Run: headless pygame with SDL's dummy video driver; simulated clock (each Clock.tick advances the game by its frame time, no real sleeping); random seed 0; keys injected as events and as key.get_pressed() state; mouse plan: one left click at the window centre at the start of phase 2, then a move to the lower-right quarter at the start of phase 3.
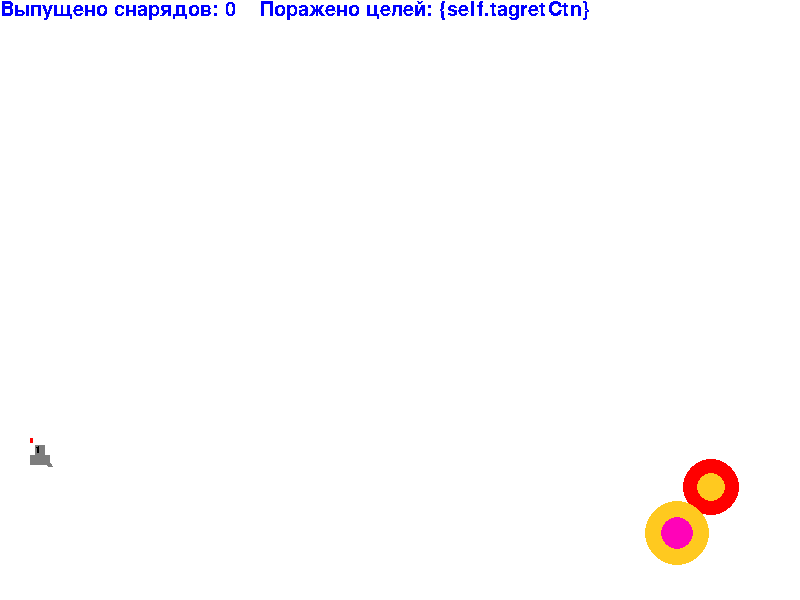
Frame 1 of 4 · flips 1–60 · no input
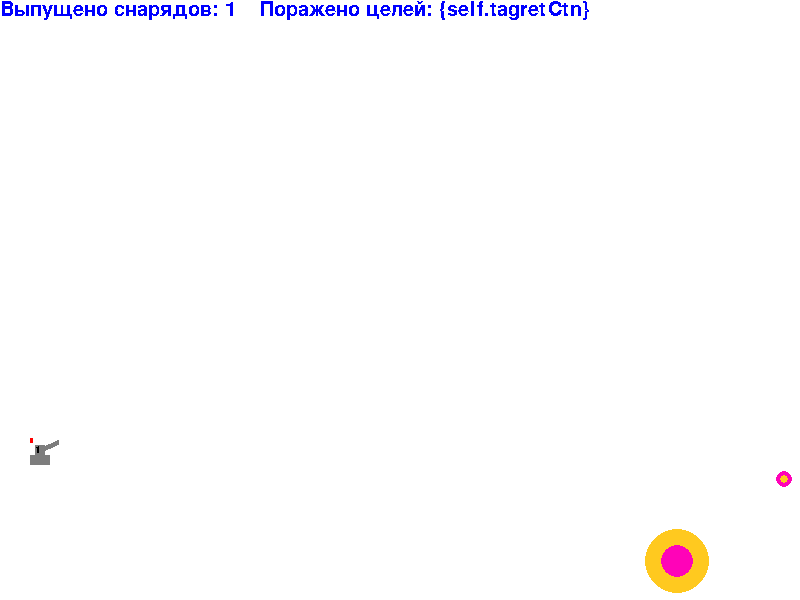
Frame 2 of 4 · flips 61–180 · clicked the window centre · tapped SPACE, RETURN · held RIGHT (→), D
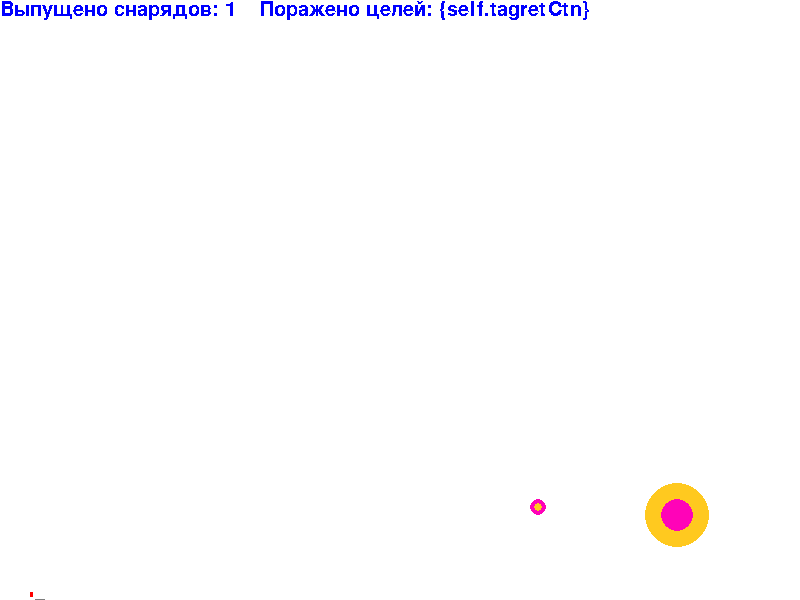
Frame 3 of 4 · flips 181–300 · moved the mouse to the lower-right quarter · held DOWN (↓), S
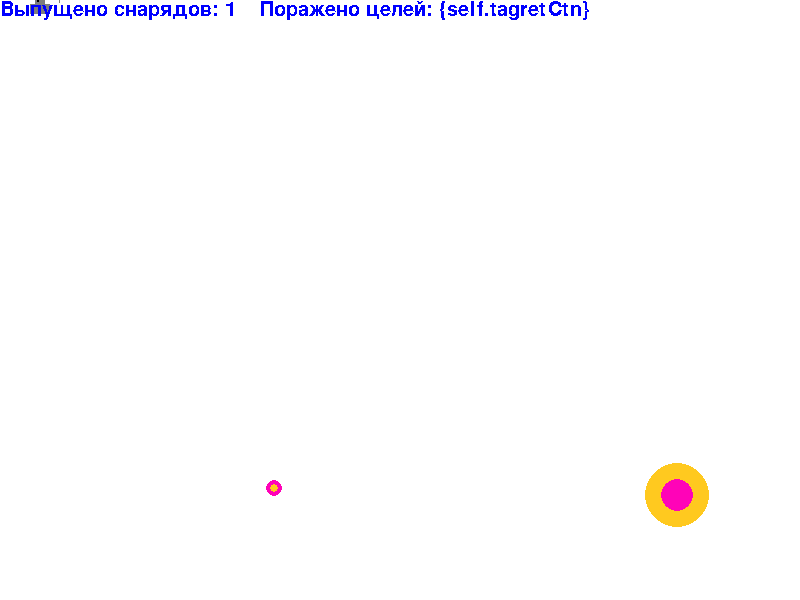
Frame 4 of 4 · flips 301–420 · held LEFT (←), A, UP (↑), W

The pygame program that drew these frames:

import math
from random import choice
from random import randint as rnd

import pygame

TARGET_COUNT = 2    # максимальное число целей на экране
SPEED_MULT = 30     # замедление скорости анимирования
GRAVITY = 0.15      # сила тяжести
DISSIPATION = 0.3   # сила трения

FPS = 30

RED = 0xFF0000
BLUE = 0x0000FF
YELLOW = 0xFFC91F
GREEN = 0x00FF00
MAGENTA = 0xFF03B8
CYAN = 0x00FFCC
BLACK = (0, 0, 0)
WHITE = 0xFFFFFF
GREY = 0x7D7D7D
GAME_COLORS = [RED, BLUE, YELLOW, GREEN, MAGENTA, CYAN]

WIDTH = 800
HEIGHT = 600

SCORE_TEXT_POSITION = (0, 0)


def hypot(x1, x2, y1, y2):  # расстояние между двумя точками
    return ((x1-x2)**2+(y1-y2)**2)**0.5


class Ball:
    """
    Класс снаряда
    """
    def __init__(self, screen: pygame.Surface, xy=(40, 450), sballtype=0):
        """
        Конструктор класса ball

        Args:
        xy - начальное положение мяча
        sballtype - тип мяча (влияет его размер)
        """
        self.screen = screen
        self.pos = list(xy)
        self.r = 5
        self.vel = [0, 0]
        self.color = choice(GAME_COLORS)
        self.live = 30
        self.ignited = False
        self.balltype = sballtype
        if sballtype == 1:
            self.r = 10
        elif sballtype == 2:
            self.r = 20

    def setVel(self, angl, power):
        """
        Сообщает мячу скорость power под углом angl
        """
        self.vel = [power * math.cos(angl), power * math.sin(angl)]

    def move(self, dtime=100):
        """
        Переместить мяч по прошествии единицы времени.
        Метод описывает перемещение мяча за один кадр перерисовки.
        То есть обновляет значения self.pos с учетом скоростей
        self.vel, силы гравитации, действующей на мяч
        и стен по краям окна (размер окна 800х600).
        """
        self.pos[0] += self.vel[0] * dtime
        self.pos[1] += self.vel[1] * dtime
        self.vel[1] += GRAVITY * dtime

        if self.pos[0] + self.r >= WIDTH:
            self.vel[0] = -abs(self.vel[0]) * (1 - DISSIPATION)
            self.vel[1] *= (1 - DISSIPATION) ** 2
        elif self.pos[0] <= self.r:
            self.ignite()
        if self.pos[1] + self.r >= HEIGHT:
            self.vel[1] = -abs(self.vel[1]) * (1 - DISSIPATION)
            self.vel[0] *= (1 - DISSIPATION) ** 2
            # если мяч лежит на полу и почти остановился:
            if self.vel[0]**2 + self.vel[1]**2 <= 2:
                self.ignite()  # то удалить его
        # крыши нет

    def draw(self):
        """
        Рисуем этот снаряд
        """
        pygame.draw.circle(
            self.screen,
            self.color,
            (self.pos[0], self.pos[1]),
            self.r)

    def hittest(self, obj):
        """
        Функция проверяет, сталкивалкивается ли
        данный обьект с целью, описываемой в обьекте obj.

        Args:
            obj: Обьект, с которым проверяется столкновение.
        Returns:
            Возвращает True в случае столкновения мяча и цели.
            В противном случае возвращает False.
        """
        return hypot(obj.x, self.pos[0], obj.y, self.pos[1]) <= self.r + obj.r

    def ignite(self):
        """
        Снаряд взорвался и теперь неактивный
        """
        self.ignited = True


class Gun:
    """
    Класс танка
    """
    def __init__(self, screen, color1=RED, color2=YELLOW):
        """
        color1 - цвет неактивной шкалы
        color2 - цвет активной шкалы
        """
        self.screen = screen
        self.font = pygame.font.SysFont('Comic Sans MS', 15)
        self.typeNames = "123"

        self.color1 = color1
        self.color2 = color2
        self.color = color1

        self.f2_power = 10
        self.f2_on = 0
        self.an = 1

        self.pos = [40, 450]
        self.vel = [0, 0]

        self.balltype = 0

    def fire2_start(self, event):
        """
        Начинаем копить силу выстрела
        при нажатии кнопки мыши.
        """
        self.f2_on = 1

    def fire2_end(self, event):
        """
        Выстрел мячом.

        Происходит при отпускании кнопки мыши.
        Начальные значения компонент скорости
        мяча vx и vy зависят от положения мыши.
        """
        myGame.bullet += 1
        new_ball = Ball(self.screen, self.getGunEndFixed(), self.balltype)
        self.an = math.atan2((event.pos[1]-new_ball.pos[1]),
                             (event.pos[0]-new_ball.pos[0]))
        new_ball.setVel(self.an, self.f2_power)
        myGame.balls.append(new_ball)
        self.f2_on = 0
        self.f2_power = 10

    def targetting(self, event):
        """Прицеливание. Зависит от положения мыши."""
        if event:
            self.an = math.atan2((event.pos[1]-self.pos[1]),
                                 (event.pos[0]-self.pos[0]))
        if self.f2_on:
            self.color = self.color2
        else:
            self.color = self.color1

    def draw(self):
        """
        Рисует танк
        """
        pygame.draw.line(self.screen, GREY,
                         self.pos, self.getGunEndFixed(), 5)
        pygame.draw.rect(self.screen, GREY,
                         [self.pos[0]-5, self.pos[1] - 5, 10, 10])
        pygame.draw.rect(self.screen, GREY,
                         [self.pos[0]-10, self.pos[1] + 5, 20, 10])
        pygame.draw.line(self.screen, self.color,
                         [self.pos[0]-10, self.pos[1] - 10],
                         [self.pos[0] - 10 + 0.2 * self.f2_power,
                          self.pos[1] - 10], 5)
        screen.blit(
            self.font.render(self.typeNames[self.balltype], False, BLUE),
                            (self.pos[0]-5, self.pos[1] - 5))

    def getGunEndFixed(self):
        """
        Возвращает координаты конца пушки
        """
        return (self.pos[0] + 20 * math.cos(self.an),
                self.pos[1] + 20 * math.sin(self.an))

    def power_up(self):
        """
        Увеличение силы выстрела
        при удерживании клавиши сыши
        """
        if self.f2_on:
            if self.f2_power < 100:
                self.f2_power += 1
            self.color = self.color2
        else:
            self.color = self.color1

    def turn(self, dx, dy):
        """
        Включить движение
        """
        self.vel[0] = dx * 10
        self.vel[1] = -dy * 10

    def move(self, dtime=100):
        """
        Перемещение танка за время dtime
        """
        self.pos[0] += self.vel[0] * dtime
        self.pos[1] += self.vel[1] * dtime

        if self.pos[0] > WIDTH or self.pos[0] < 0:
            self.vel[0] = 0
        if self.pos[1] > HEIGHT or self.pos[1] < 0:
            self.vel[1] = 0

    def changebullet(self, bultype):
        """
        Поменять тип снарядов
        """
        self.balltype = bultype


class Target:
    """
    Класс мишени
    """
    def __init__(self, screen):
        """ Инициализация новой цели """
        self.screen = screen

        self.x = rnd(600, 780)
        self.y = rnd(300, 550)
        self.r = rnd(2, 50)
        self.color1 = choice(GAME_COLORS)
        self.color2 = self.color1
        while self.color2 == self.color1:
            self.color2 = choice(GAME_COLORS)

        self.vx = rnd(0, 2)
        self.vy = rnd(0, 2)

        self.points = 0
        self.live = 1

        self.isSimple = True
        if rnd(0, 10) == 0:
            self.isSimple = False  # motion: random

    def hit(self, points=1, lives=1):
        """Попадание шарика в цель."""
        self.live -= lives
        self.points += points
        return self.live <= 0

    def draw(self):
        pygame.draw.circle(
            self.screen,
            self.color1,
            (self.x, self.y),
            self.r
            )
        pygame.draw.circle(
            self.screen,
            self.color2,
            (self.x, self.y),
            self.r/2
            )

    def move(self, dtime=100):
        """Перемещение мишени за время dtime"""
        if not self.isSimple:
            if abs(self.vx) > 6:
                self.vx = 0
            if abs(self.vy) > 6:
                self.vy = 0
            self.vx += rnd(-1, 1)
            self.vy += rnd(-1, 1)

            self.color1 = choice(GAME_COLORS)

        self.x += self.vx * dtime
        self.y += self.vy * dtime
        self.vy += GRAVITY * dtime

        if self.x >= WIDTH - self.r:
            self.vx = -abs(self.vx)
        if self.x <= self.r:
            self.vx = abs(self.vx)
        if self.y >= HEIGHT - self.r:
            self.vy = -abs(self.vy)
        if self.y <= self.r:
            self.vy = abs(self.vy)


class Game:
    """
    Главный класс
    """
    def __init__(self, screen, tmax=1):
        self.screen = screen
        self.clock = pygame.time.Clock()
        self.font = pygame.font.SysFont('Comic Sans MS', 30)

        self.bullet = 0
        self.tagretCtn = tmax
        self.balls = []
        self.targets = [Target(screen) for _ in range(tmax)]
        self.targetsMax = tmax
        self.dtm = 100
        self.youLose = False

        self.gun = Gun(screen)

    def __str__(self):
        """Возвращает очки"""
        return f"Выпущено снарядов: {self.bullet}    " + \
               "Поражено целей: {self.tagretCtn}"

    def drawBallsAndTargets(self):
        """
        Рисует игровые объекты (мячи и мишени) на экране
        """
        for b in self.balls:
            b.draw()
        for t in self.targets:
            t.draw()

    def drawGun(self):
        """
        Рисует танк
        """
        self.gun.draw()

    def checking(self):
        """
        Ищет попадания мяча в мишень
        При попадании удаляет старую и создаёт новую мишень, удаляет снаряд
        """
        for t in self.targets:
            t.move(self.getInterval())
            if not t.isSimple:
                if hypot(t.x, self.gun.pos[0], t.y, self.gun.pos[1]) \
                        <= t.r + 5:
                    self.youLose = True
                    self.repaint()
        for b in range(len(self.balls)):
            self.balls[b].move(self.getInterval())
            for i in range(len(self.targets)):
                if self.balls[b].hittest(self.targets[i]):
                    if self.targets[i].hit():
                        self.targets[i] = Target(screen)
                        self.tagretCtn += 1
                        self.balls[b].ignite()
        try:
            for b in range(len(self.balls))[::-1]:
                if self.balls[b].ignited:
                    del self.balls[b]
        except IndexError:
            pass

    def delay(self):
        """
        Ждёт некторое время перед следующей отрисовкой
        """
        self.dtm = self.clock.tick(FPS)

    def getInterval(self):
        """
        Возвращает время, прошедшее с последней отрисовки
        """
        return self.dtm/SPEED_MULT

    def keyAction(self, event):
        """Обработка нажатия на клавишу"""
        if event.key == pygame.K_RIGHT:
            self.gun.turn(1, 0)
        elif event.key == pygame.K_LEFT:
            self.gun.turn(-1, 0)
        elif event.key == pygame.K_UP:
            self.gun.turn(0, 1)
        elif event.key == pygame.K_DOWN:
            self.gun.turn(0, -1)
        elif event.key == pygame.K_1:
            self.gun.changebullet(0)
        elif event.key == pygame.K_2:
            self.gun.changebullet(1)
        elif event.key == pygame.K_3:
            self.gun.changebullet(2)

    def repaint(self):
        if not self.youLose:
            self.screen.fill(WHITE)
            self.drawGun()
            self.drawBallsAndTargets()
            self.screen.blit(
                self.font.render(str(self), False, GREEN),
                SCORE_TEXT_POSITION)
            pygame.display.update()
            self.delay()
        else:
            self.screen.fill(BLACK)
            self.screen.blit(
                pygame.font.SysFont('Comic Sans MS', 50).render(
                    "YOU LOSE", False, RED),
                SCORE_TEXT_POSITION)
            pygame.display.update()
            pygame.time.delay(5000)
            pygame.quit()


pygame.init()
screen = pygame.display.set_mode((WIDTH, HEIGHT))
finished = False

myGame = Game(screen, TARGET_COUNT)

while not finished:

    for event in pygame.event.get():
        if event.type == pygame.QUIT:
            finished = True
        elif event.type == pygame.MOUSEBUTTONDOWN:
            myGame.gun.fire2_start(event)
        elif event.type == pygame.MOUSEBUTTONUP:
            myGame.gun.fire2_end(event)
        elif event.type == pygame.MOUSEMOTION:
            myGame.gun.targetting(event)
        elif event.type == pygame.KEYDOWN:
            myGame.keyAction(event)
        elif event.type == pygame.KEYUP:
            myGame.gun.turn(0, 0)

    myGame.checking()
    myGame.gun.move(myGame.getInterval())
    myGame.gun.power_up()
    myGame.repaint()

pygame.quit()
